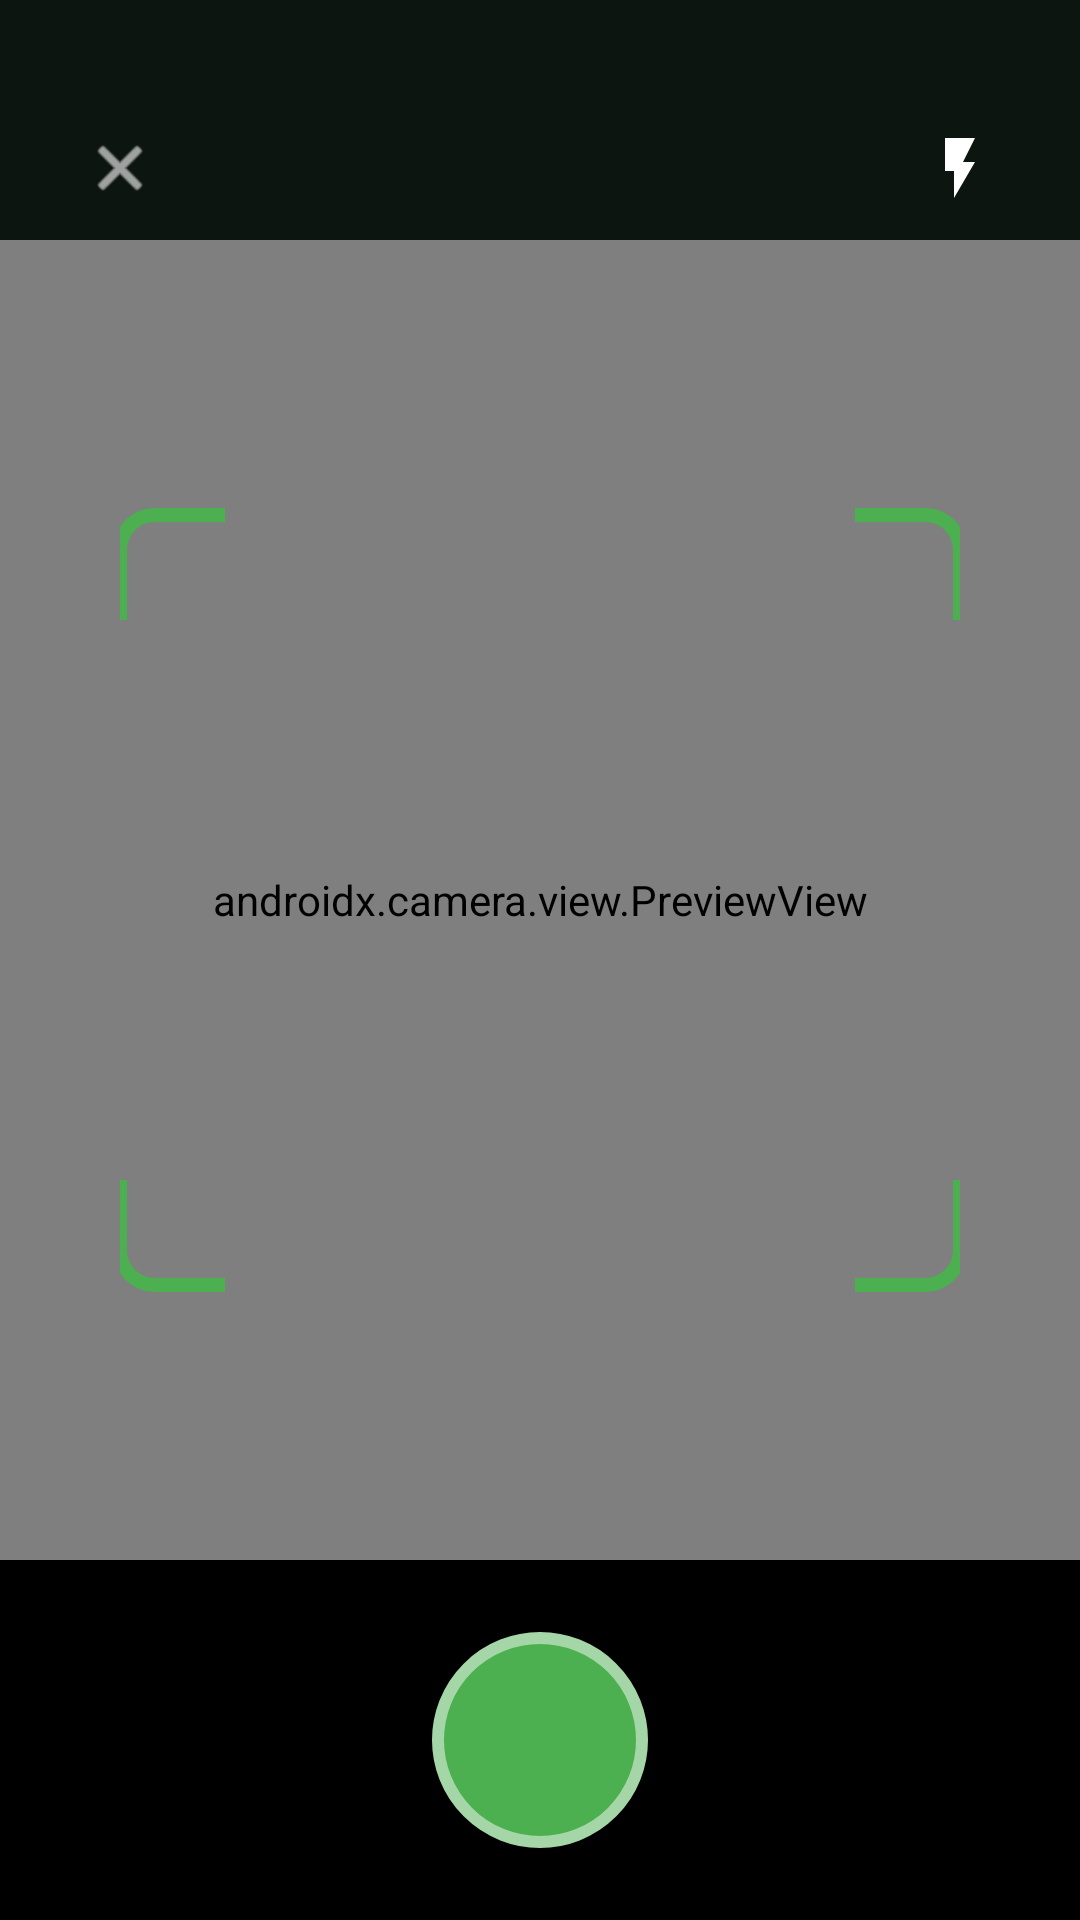

The Android layout XML behind this screen, and the referenced resources:
<!-- AndroidManifest.xml: application theme Theme.AgroAssist -->
<!-- res/layout/activity_camera.xml -->
<?xml version="1.0" encoding="utf-8"?>
<androidx.constraintlayout.widget.ConstraintLayout 
    xmlns:android="http://schemas.android.com/apk/res/android"
    xmlns:app="http://schemas.android.com/apk/res-auto"
    xmlns:tools="http://schemas.android.com/tools"
    android:layout_width="match_parent"
    android:layout_height="match_parent"
    android:background="#0D1510"
    tools:context=".CameraActivity">

    
    <ImageView
        android:id="@+id/btnClose"
        android:layout_width="48dp"
        android:layout_height="48dp"
        android:layout_marginStart="16dp"
        android:layout_marginTop="32dp"
        android:background="@drawable/circle_icon_bg_green"
        android:backgroundTint="#1A000000"
        android:padding="12dp"
        android:src="@android:drawable/ic_menu_close_clear_cancel"
        app:layout_constraintStart_toStartOf="parent"
        app:layout_constraintTop_toTopOf="parent"
        app:tint="@color/white" />

    <ImageView
        android:id="@+id/btnFlash"
        android:layout_width="48dp"
        android:layout_height="48dp"
        android:layout_marginEnd="16dp"
        android:layout_marginTop="32dp"
        android:background="@drawable/circle_icon_bg_green"
        android:backgroundTint="#1A000000"
        android:padding="12dp"
        android:src="@drawable/ic_flash"
        app:layout_constraintEnd_toEndOf="parent"
        app:layout_constraintTop_toTopOf="parent"
        app:tint="@color/white" />

    
    <TextView
        android:layout_width="wrap_content"
        android:layout_height="wrap_content"
        android:layout_marginTop="16dp"
        android:background="@drawable/bg_camera_pill"
        android:paddingHorizontal="24dp"
        android:paddingVertical="8dp"
        android:text="Position the affected area in the frame"
        android:textColor="@color/white"
        android:textSize="14sp"
        app:layout_constraintEnd_toEndOf="parent"
        app:layout_constraintStart_toStartOf="parent"
        app:layout_constraintTop_toBottomOf="@id/btnClose" />

    
    <androidx.constraintlayout.widget.ConstraintLayout
        android:layout_width="match_parent"
        android:layout_height="0dp"
        app:layout_constraintBottom_toTopOf="@id/bottomBar"
        app:layout_constraintEnd_toEndOf="parent"
        app:layout_constraintStart_toStartOf="parent"
        app:layout_constraintTop_toBottomOf="@id/btnClose">

        
        <androidx.camera.view.PreviewView
            android:id="@+id/viewFinder"
            android:layout_width="match_parent"
            android:layout_height="match_parent" />

        
        <ImageView
            android:layout_width="280dp"
            android:layout_height="320dp"
            android:src="@drawable/ic_camera_corners"
            app:layout_constraintBottom_toBottomOf="parent"
            app:layout_constraintEnd_toEndOf="parent"
            app:layout_constraintStart_toStartOf="parent"
            app:layout_constraintTop_toTopOf="parent" />

    </androidx.constraintlayout.widget.ConstraintLayout>

    
    <androidx.constraintlayout.widget.ConstraintLayout
        android:id="@+id/bottomBar"
        android:layout_width="match_parent"
        android:layout_height="120dp"
        android:background="#000000"
        app:layout_constraintBottom_toBottomOf="parent">

        
        <View
            android:id="@+id/btnCapture"
            android:layout_width="72dp"
            android:layout_height="72dp"
            android:background="@drawable/bg_camera_capture_btn"
            app:layout_constraintBottom_toBottomOf="parent"
            app:layout_constraintEnd_toEndOf="parent"
            app:layout_constraintStart_toStartOf="parent"
            app:layout_constraintTop_toTopOf="parent" />

        
        <ImageView
            android:id="@+id/btnFlip"
            android:layout_width="48dp"
            android:layout_height="48dp"
            android:layout_marginEnd="32dp"
            android:padding="12dp"
            android:src="@drawable/ic_flip"
            app:layout_constraintBottom_toBottomOf="parent"
            app:layout_constraintEnd_toEndOf="parent"
            app:layout_constraintTop_toTopOf="parent"
            app:tint="@color/white" />

    </androidx.constraintlayout.widget.ConstraintLayout>

</androidx.constraintlayout.widget.ConstraintLayout>
<!-- resources referenced by this layout -->
<resources>
  <color name="white">#FFFFFF</color>
  <!-- drawable bg_camera_capture_btn (drawable) -->
  <?xml version="1.0" encoding="utf-8"?>
  <shape xmlns:android="http://schemas.android.com/apk/res/android" android:shape="oval">
      <solid android:color="#4CAF50"/>
      <stroke android:width="4dp" android:color="#A5D6A7"/>
  </shape>
  <!-- drawable bg_camera_pill (drawable) -->
  <?xml version="1.0" encoding="utf-8"?>
  <shape xmlns:android="http://schemas.android.com/apk/res/android">
      <solid android:color="#000000"/>
      <corners android:radius="24dp"/>
  </shape>
  <!-- drawable ic_camera_corners (drawable) -->
  <?xml version="1.0" encoding="utf-8"?>
  <vector xmlns:android="http://schemas.android.com/apk/res/android"
      android:width="240dp"
      android:height="240dp"
      android:viewportWidth="240"
      android:viewportHeight="240">
      
      <path android:pathData="M 30,10 L 10,10 C 4.477,10 0,14.477 0,20 L 0,40" android:strokeColor="#4CAF50" android:strokeWidth="4" android:fillColor="#00000000" />
      
      <path android:pathData="M 210,10 L 230,10 C 235.523,10 240,14.477 240,20 L 240,40" android:strokeColor="#4CAF50" android:strokeWidth="4" android:fillColor="#00000000" />
      
      <path android:pathData="M 30,230 L 10,230 C 4.477,230 0,225.523 0,220 L 0,200" android:strokeColor="#4CAF50" android:strokeWidth="4" android:fillColor="#00000000" />
      
      <path android:pathData="M 210,230 L 230,230 C 235.523,230 240,225.523 240,220 L 240,200" android:strokeColor="#4CAF50" android:strokeWidth="4" android:fillColor="#00000000" />
  </vector>
  <!-- drawable ic_flash (drawable) -->
  <?xml version="1.0" encoding="utf-8"?>
  <vector xmlns:android="http://schemas.android.com/apk/res/android"
      android:width="24dp"
      android:height="24dp"
      android:viewportWidth="24"
      android:viewportHeight="24">
      <path
          android:fillColor="#FFFFFF"
          android:pathData="M7,2v11h3v9l7-12h-4l4-8H7z"/>
  </vector>
  <style name="Theme.AgroAssist" parent="Theme.MaterialComponents.DayNight.NoActionBar">
          <item name="colorPrimary">@color/primary_green</item>
          <item name="colorPrimaryVariant">@color/white</item>
          <item name="colorOnPrimary">@color/white</item>
          <item name="android:statusBarColor">@color/white</item>
          <item name="android:windowLightStatusBar">true</item>
      </style>
  <color name="primary_green">#2E7D32</color>
</resources>
